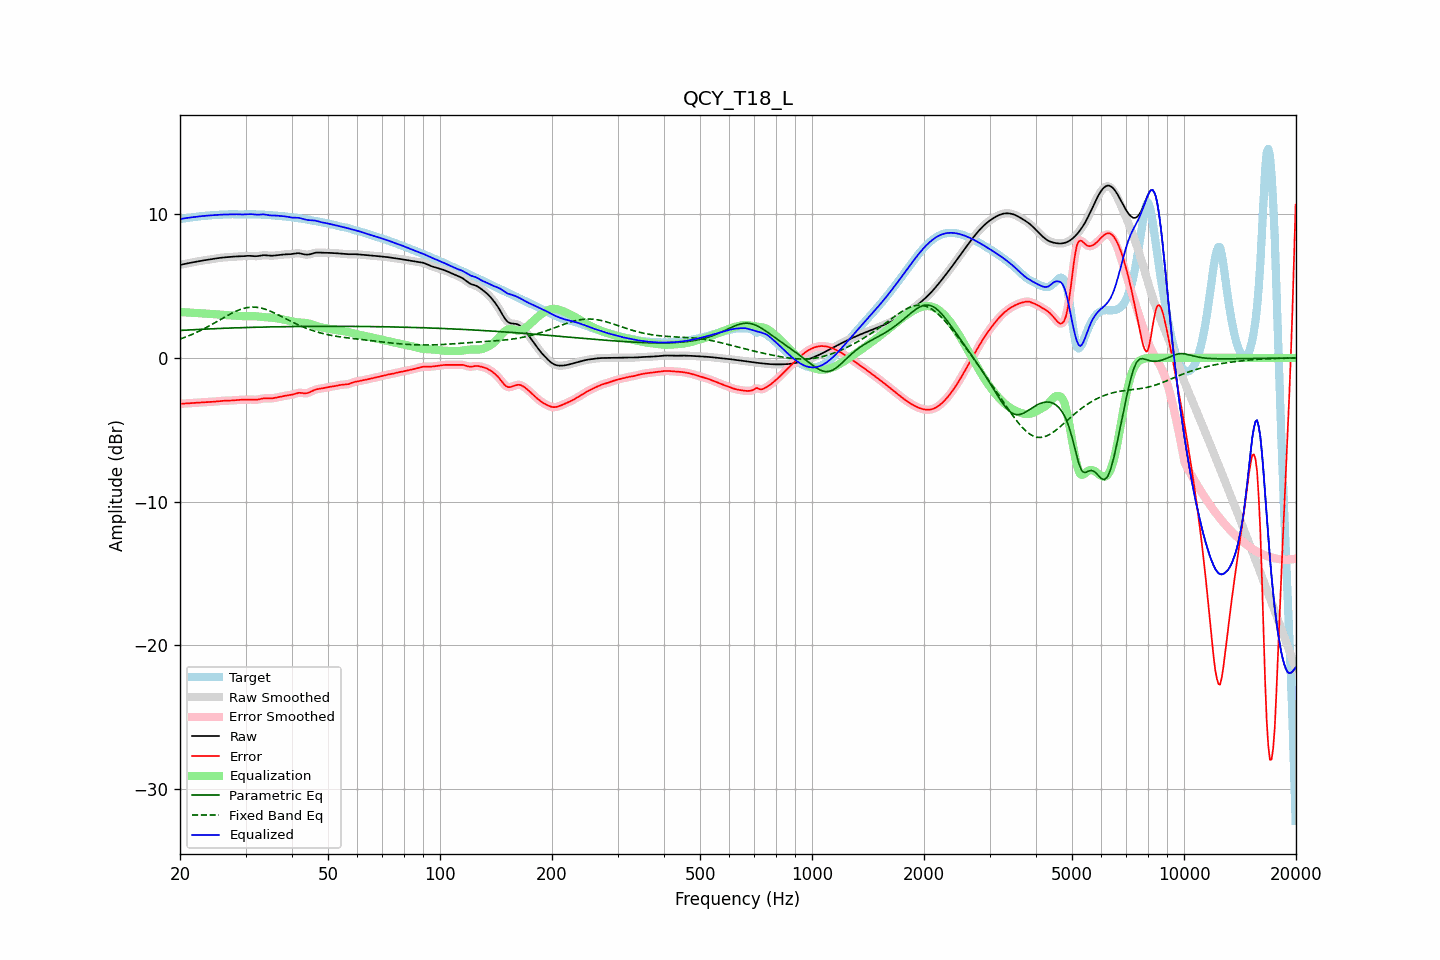

Source data for this figure (header and first rows):
frequency, raw, error, smoothed, error_smoothed, equalization, parametric_eq, fixed_band_eq, equalized_raw, equalized_smoothed, target
20.00, 6.47, -3.20, 6.47, -3.20, 3.20, 1.91, 1.31, 9.66, 9.66, 9.66
20.20, 6.49, -3.19, 6.49, -3.19, 3.19, 1.92, 1.35, 9.68, 9.68, 9.68
20.40, 6.52, -3.18, 6.52, -3.18, 3.18, 1.92, 1.39, 9.70, 9.70, 9.70
20.61, 6.54, -3.17, 6.54, -3.17, 3.17, 1.93, 1.43, 9.72, 9.72, 9.72
20.81, 6.57, -3.17, 6.57, -3.17, 3.17, 1.94, 1.47, 9.73, 9.73, 9.73
21.02, 6.59, -3.16, 6.59, -3.16, 3.16, 1.94, 1.52, 9.75, 9.75, 9.75
21.23, 6.61, -3.15, 6.61, -3.15, 3.15, 1.95, 1.56, 9.76, 9.76, 9.76
21.44, 6.63, -3.15, 6.63, -3.15, 3.15, 1.95, 1.61, 9.78, 9.78, 9.78
21.66, 6.65, -3.14, 6.65, -3.14, 3.14, 1.96, 1.66, 9.79, 9.79, 9.79
21.87, 6.67, -3.14, 6.67, -3.14, 3.13, 1.97, 1.71, 9.81, 9.81, 9.81
22.09, 6.69, -3.13, 6.69, -3.13, 3.13, 1.97, 1.76, 9.82, 9.82, 9.82
22.31, 6.71, -3.12, 6.71, -3.12, 3.12, 1.98, 1.81, 9.83, 9.83, 9.84
22.54, 6.74, -3.11, 6.74, -3.11, 3.11, 1.98, 1.86, 9.85, 9.85, 9.85
22.76, 6.76, -3.11, 6.76, -3.11, 3.11, 1.99, 1.92, 9.86, 9.86, 9.86
22.99, 6.77, -3.10, 6.77, -3.10, 3.10, 2.00, 1.98, 9.87, 9.87, 9.87
23.22, 6.79, -3.09, 6.79, -3.09, 3.09, 2.00, 2.03, 9.88, 9.88, 9.88
23.45, 6.81, -3.08, 6.81, -3.08, 3.08, 2.01, 2.09, 9.89, 9.89, 9.89
23.69, 6.82, -3.07, 6.82, -3.07, 3.08, 2.01, 2.15, 9.90, 9.90, 9.90
23.92, 6.84, -3.07, 6.84, -3.07, 3.07, 2.02, 2.21, 9.91, 9.91, 9.91
24.16, 6.86, -3.06, 6.86, -3.06, 3.06, 2.02, 2.27, 9.92, 9.92, 9.92
24.40, 6.87, -3.06, 6.87, -3.06, 3.05, 2.03, 2.34, 9.93, 9.93, 9.93
24.65, 6.89, -3.05, 6.89, -3.05, 3.04, 2.03, 2.40, 9.94, 9.94, 9.94
24.89, 6.91, -3.04, 6.91, -3.04, 3.03, 2.04, 2.47, 9.94, 9.94, 9.95
25.14, 6.93, -3.03, 6.93, -3.03, 3.02, 2.04, 2.53, 9.95, 9.95, 9.96
25.39, 6.95, -3.01, 6.95, -3.01, 3.01, 2.05, 2.60, 9.96, 9.96, 9.96
25.65, 6.96, -3.00, 6.96, -3.00, 3.00, 2.05, 2.66, 9.97, 9.97, 9.96
25.91, 6.98, -2.99, 6.98, -2.99, 2.99, 2.06, 2.73, 9.97, 9.97, 9.97
26.16, 6.99, -2.98, 6.99, -2.98, 2.99, 2.06, 2.79, 9.98, 9.98, 9.97
26.43, 7.00, -2.98, 7.00, -2.98, 2.98, 2.06, 2.85, 9.98, 9.98, 9.97
26.69, 7.01, -2.98, 7.01, -2.98, 2.98, 2.07, 2.92, 9.98, 9.98, 9.98
26.96, 7.01, -2.98, 7.01, -2.97, 2.97, 2.07, 2.98, 9.98, 9.99, 9.99
27.23, 7.02, -2.97, 7.02, -2.97, 2.97, 2.08, 3.04, 9.99, 9.99, 10.00
27.50, 7.04, -2.96, 7.04, -2.96, 2.96, 2.08, 3.10, 9.99, 9.99, 10.00
27.77, 7.05, -2.95, 7.05, -2.95, 2.95, 2.09, 3.15, 10.00, 10.00, 10.00
28.05, 7.05, -2.94, 7.05, -2.94, 2.94, 2.09, 3.21, 10.00, 10.00, 10.00
28.33, 7.06, -2.93, 7.06, -2.93, 2.94, 2.09, 3.26, 10.00, 10.00, 9.99
28.62, 7.06, -2.92, 7.06, -2.92, 2.93, 2.10, 3.31, 9.99, 9.99, 9.99
28.90, 7.07, -2.92, 7.07, -2.92, 2.92, 2.10, 3.35, 9.99, 9.99, 9.98
29.19, 7.07, -2.91, 7.07, -2.91, 2.91, 2.10, 3.39, 9.98, 9.98, 9.98
29.48, 7.07, -2.91, 7.07, -2.91, 2.91, 2.11, 3.42, 9.98, 9.98, 9.98
29.78, 7.08, -2.91, 7.08, -2.91, 2.90, 2.11, 3.46, 9.99, 9.99, 9.99
30.08, 7.09, -2.90, 7.09, -2.90, 2.90, 2.11, 3.48, 9.99, 10.00, 9.99
30.38, 7.10, -2.90, 7.10, -2.90, 2.90, 2.12, 3.50, 10.00, 10.00, 10.00
30.68, 7.10, -2.90, 7.10, -2.90, 2.91, 2.12, 3.52, 10.01, 10.01, 10.00
30.99, 7.10, -2.90, 7.10, -2.90, 2.91, 2.12, 3.53, 10.01, 10.01, 10.00
31.30, 7.09, -2.91, 7.09, -2.91, 2.91, 2.13, 3.53, 10.00, 10.00, 9.99
31.61, 7.08, -2.91, 7.08, -2.91, 2.90, 2.13, 3.53, 9.98, 9.98, 9.99
31.93, 7.07, -2.91, 7.08, -2.91, 2.90, 2.13, 3.53, 9.97, 9.97, 9.99
32.24, 7.08, -2.90, 7.08, -2.90, 2.89, 2.14, 3.52, 9.97, 9.97, 9.99
32.57, 7.09, -2.89, 7.10, -2.89, 2.88, 2.14, 3.50, 9.97, 9.97, 9.98
32.89, 7.12, -2.86, 7.12, -2.86, 2.86, 2.14, 3.48, 9.98, 9.98, 9.98
33.22, 7.13, -2.84, 7.13, -2.84, 2.85, 2.14, 3.45, 9.99, 9.98, 9.97
33.55, 7.15, -2.82, 7.14, -2.82, 2.84, 2.15, 3.42, 9.99, 9.98, 9.96
33.89, 7.14, -2.81, 7.14, -2.81, 2.83, 2.15, 3.39, 9.98, 9.97, 9.96
34.23, 7.13, -2.82, 7.13, -2.82, 2.82, 2.15, 3.35, 9.96, 9.96, 9.95
34.57, 7.12, -2.82, 7.12, -2.82, 2.82, 2.15, 3.31, 9.94, 9.94, 9.94
34.92, 7.11, -2.83, 7.11, -2.82, 2.81, 2.16, 3.26, 9.92, 9.92, 9.93
35.27, 7.11, -2.82, 7.11, -2.82, 2.80, 2.16, 3.21, 9.91, 9.91, 9.93
35.62, 7.11, -2.80, 7.12, -2.80, 2.79, 2.16, 3.16, 9.91, 9.91, 9.92
35.97, 7.13, -2.78, 7.13, -2.78, 2.78, 2.16, 3.11, 9.91, 9.91, 9.91
... 635 more rows
